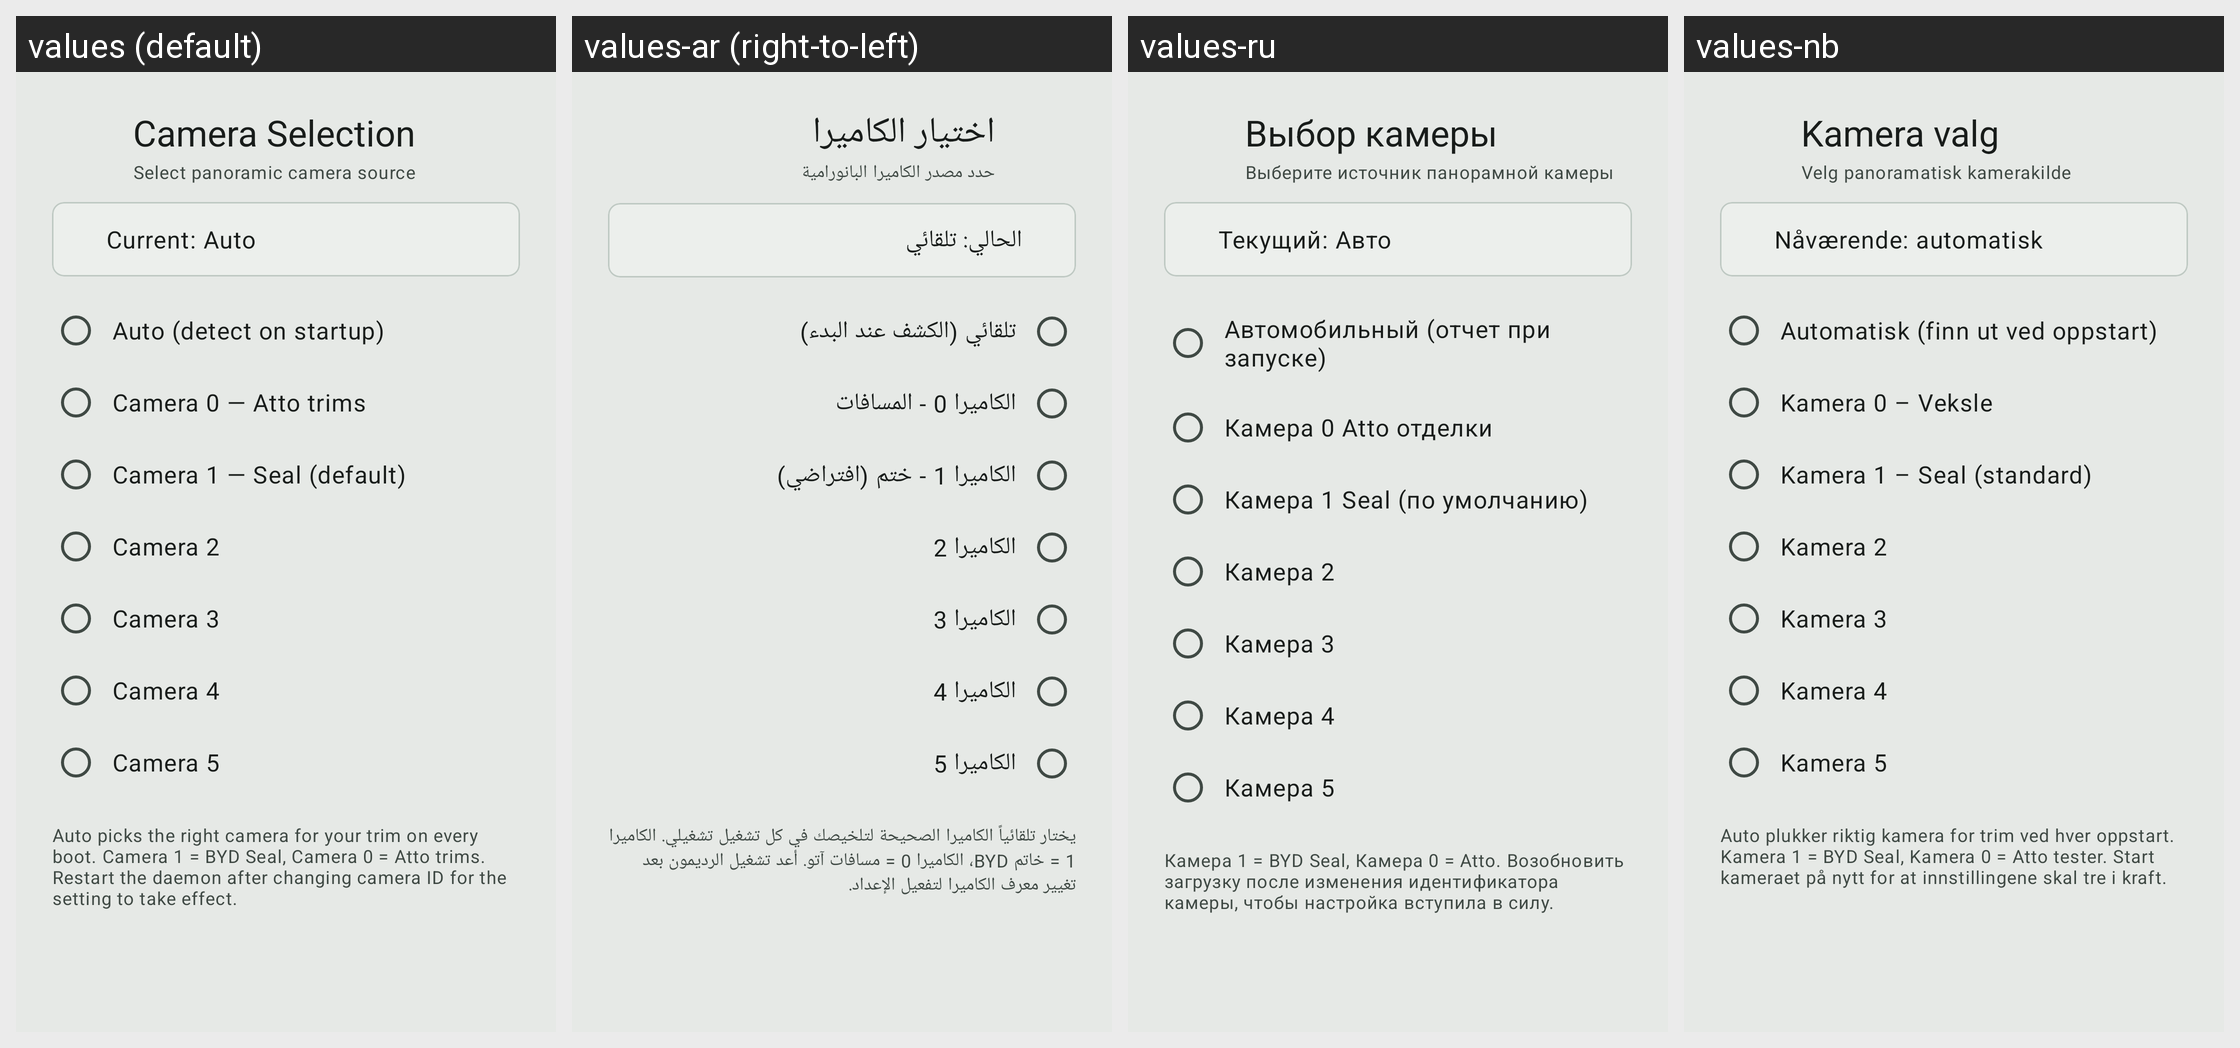

The Android screen above is rendered under several locales of the same app. Produce the string resources it draws, with the default and per-locale values.
Android screen res/layout/dialog_camera_selection.xml rendered under 4 locales, left to right: values (default), values-ar (right-to-left), values-ru, values-nb. Device: Nexus 5 (rendered at 1080×1920; each locale shown at half size, 540×960, under a caption strip naming it); theme Theme.Wheelstop.M3.
Other locales in the repository, not shown: values-af, values-ca, values-cs, values-da, values-de, values-el, values-en, values-es, values-fi, values-fr, values-he, values-hi, values-hu, values-it, values-ja, values-ko, values-nl, values-no, values-pl, values-pt, values-pt-rBR, values-ro, values-sr, values-sv, values-th, values-tr, values-uk, values-vi, values-zh-rCN, values-zh-rTW.
Strings drawn on this screen, with the default value and each locale's value (text and hints the layout hard-codes, and strings that could not be matched under every locale, appear in the picture but are not listed):

camera_selection_title
  values: Camera Selection
  values-ar: اختيار الكاميرا
  values-ru: Выбор камеры
  values-nb: Kamera valg

camera_selection_subtitle
  values: Select panoramic camera source
  values-ar: حدد مصدر الكاميرا البانورامية
  values-ru: Выберите источник панорамной камеры
  values-nb: Velg panoramatisk kamerakilde

camera_current_auto
  values: Current: Auto
  values-ar: الحالي: تلقائي
  values-ru: Текущий: Авто
  values-nb: Nåværende: automatisk

camera_option_auto
  values: Auto (detect on startup)
  values-ar: تلقائي (الكشف عند البدء)
  values-ru: Автомобильный (отчет при запуске)
  values-nb: Automatisk (finn ut ved oppstart)

camera_option_0
  values: Camera 0 — Atto trims
  values-ar: الكاميرا 0 - المسافات
  values-ru: Камера 0 Atto отделки
  values-nb: Kamera 0 – Veksle

camera_option_1
  values: Camera 1 — Seal (default)
  values-ar: الكاميرا 1 - ختم (افتراضي)
  values-ru: Камера 1 Seal (по умолчанию)
  values-nb: Kamera 1 – Seal (standard)

camera_option_2
  values: Camera 2
  values-ar: الكاميرا 2
  values-ru: Камера 2
  values-nb: Kamera 2

camera_option_3
  values: Camera 3
  values-ar: الكاميرا 3
  values-ru: Камера 3
  values-nb: Kamera 3

camera_option_4
  values: Camera 4
  values-ar: الكاميرا 4
  values-ru: Камера 4
  values-nb: Kamera 4

camera_option_5
  values: Camera 5
  values-ar: الكاميرا 5
  values-ru: Камера 5
  values-nb: Kamera 5

camera_selection_hint
  values: Auto picks the right camera for your trim on every boot. Camera 1 = BYD Seal, Camera 0 = Atto trims. Restart the daemon after changing camera ID for the setting to take effect.
  values-ar: يختار تلقائياً الكاميرا الصحيحة لتلخيصك في كل تشغيل تشغيلي. الكاميرا 1 = خاتم BYD، الكاميرا 0 = مسافات آتو. أعد تشغيل الرديمون بعد تغيير معرف الكاميرا لتفعيل الإعداد.
  values-ru: Камера 1 = BYD Seal, Камера 0 = Atto. Возобновить загрузку после изменения идентификатора камеры, чтобы настройка вступила в силу.
  values-nb: Auto plukker riktig kamera for trim ved hver oppstart. Kamera 1 = BYD Seal, Kamera 0 = Atto tester. Start kameraet på nytt for at innstillingene skal tre i kraft.
